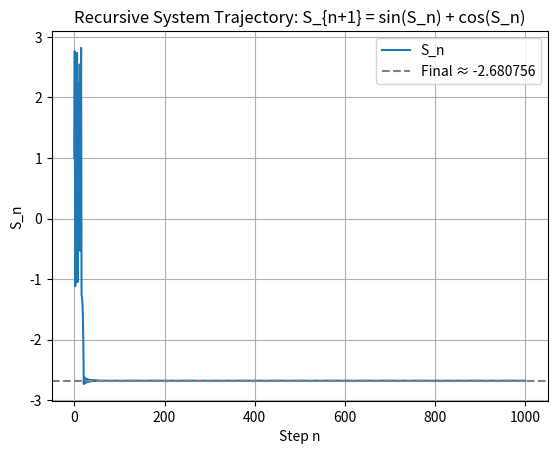

Reproduce this figure in Python.
import matplotlib.pyplot as plt
import numpy as np
from math import sin, cos

# Define autonomous SystemUnit
class SystemUnit:
    def __init__(self, name, func):
        self.name = name
        self.func = func
        self.history = []

    def operate(self, input_value):
        output = self.func(input_value)
        self.history.append(output)
        return output

# Coordinator handles coupling and recursion
class Coordinator:
    def __init__(self, system_units, coupling_rule=None):
        self.system_units = system_units
        self.state_history = []
        self.coupling_rule = coupling_rule or self.default_coupling

    def default_coupling(self, outputs):
        return sum(outputs)

    def step(self, current_state):
        outputs = [unit.operate(current_state) for unit in self.system_units]
        new_state = self.coupling_rule(outputs)
        self.state_history.append(new_state)
        return new_state

    def run(self, initial_state, steps=1000):
        state = initial_state
        self.state_history = [state]
        for _ in range(steps):
            state = self.step(state)
        return self.state_history

# 🔁 Create two autonomous systems: sin and cos

SinSystem = SystemUnit("Sin", lambda x: 2 * sin(x))
CosSystem = SystemUnit("Cos", lambda x: 2 * cos(x))

# Create the simulation engine
coordinator = Coordinator([SinSystem, CosSystem])

# ▶️ Run with logging
def run_with_logs(initial_state, steps=1000):
    state = initial_state
    print(f"{'Step':>4} | {'S_n':>12} | {'sin(S_n)':>12} | {'cos(S_n)':>12} | {'S_{n+1}':>12}")
    print("-" * 60)

    trajectory = [state]
    for n in range(steps):
        f_output = SinSystem.operate(state)
        g_output = CosSystem.operate(state)
        next_state = f_output + g_output

        print(f"{n:>4} | {state:>12.8f} | {f_output:>12.8f} | {g_output:>12.8f} | {next_state:>12.8f}")
        
        trajectory.append(next_state)
        state = next_state

    return trajectory

# 🔁 Run the simulation and get the full trajectory
trajectory = run_with_logs(initial_state=1.0, steps=1000)

# 📈 Plotting the result
plt.plot(trajectory, label="S_n")
plt.axhline(y=trajectory[-1], color='gray', linestyle='--', label=f"Final ≈ {trajectory[-1]:.6f}")
plt.title("Recursive System Trajectory: S_{n+1} = sin(S_n) + cos(S_n)")
plt.xlabel("Step n")
plt.ylabel("S_n")
plt.legend()
plt.grid(True)
plt.show()